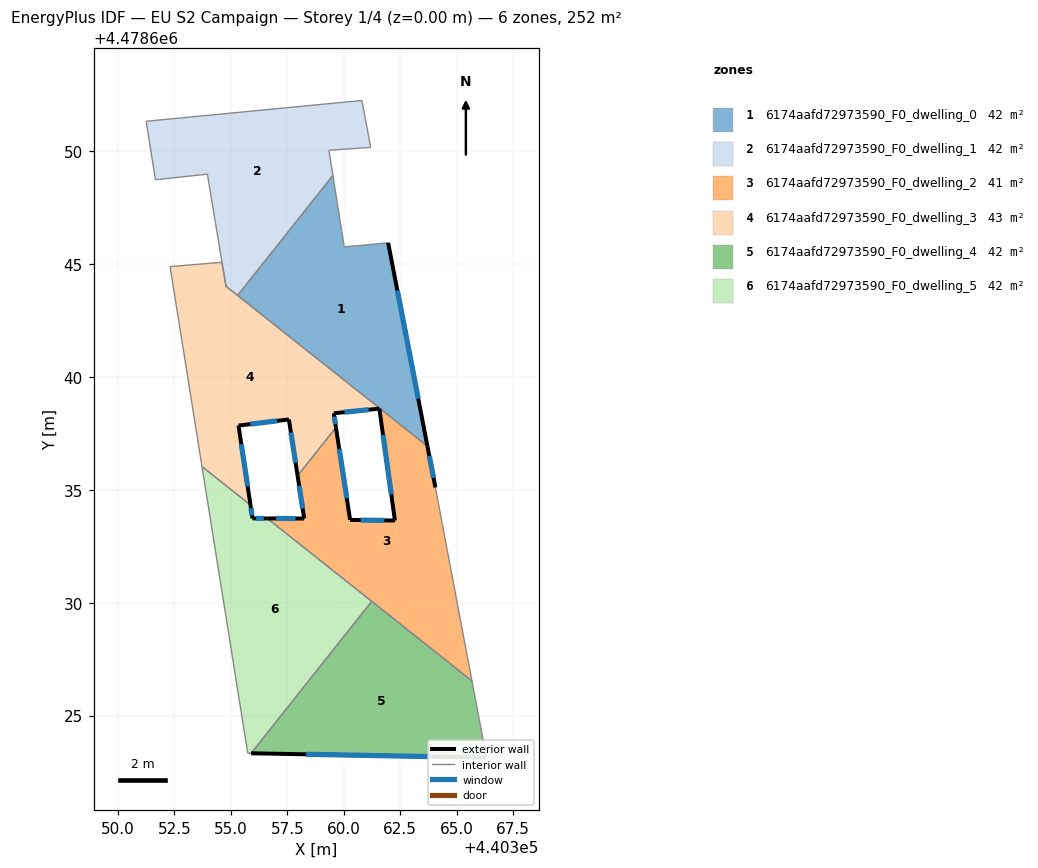
=== STOREY PLAN SPEC (per zone: floor XY polygon, exterior-wall plan segments, windows/doors) ===
zone 1: 6174aafd72973590_F0_dwelling_0  (41.7 m²)
  floor: (440361.96, 4478645.94) (440363.70, 4478636.93) (440355.30, 4478643.61) (440359.52, 4478648.92) (440360.02, 4478645.76)
  exterior wall: (440363.70, 4478636.93) – (440361.96, 4478645.94)  [9.2 m]
    window: (440363.30, 4478639.04) – (440362.37, 4478643.83)  [7.8 m²]
  interior walls: 6
zone 2: 6174aafd72973590_F0_dwelling_1  (41.7 m²)
  floor: (440360.80, 4478652.24) (440361.19, 4478650.17) (440359.34, 4478650.04) (440359.52, 4478648.92) (440355.30, 4478643.61) (440354.78, 4478644.01) (440353.96, 4478648.98) (440351.66, 4478648.73) (440351.24, 4478651.32)
  interior walls: 12
zone 3: 6174aafd72973590_F0_dwelling_2  (41.5 m²)
  floor: (440363.70, 4478636.93) (440364.06, 4478635.10) (440365.68, 4478626.53) (440356.61, 4478633.73) (440358.24, 4478633.73) (440357.95, 4478635.62) (440359.65, 4478637.76) (440360.28, 4478633.67) (440362.26, 4478633.64) (440361.58, 4478638.59) (440361.57, 4478638.62)
  exterior wall: (440357.95, 4478635.62) – (440358.24, 4478633.73)  [1.9 m]
    window: (440358.02, 4478635.18) – (440358.18, 4478634.17)  [1.6 m²]
  exterior wall: (440360.28, 4478633.67) – (440359.65, 4478637.76)  [4.1 m]
    window: (440360.13, 4478634.62) – (440359.80, 4478636.80)  [3.5 m²]
  exterior wall: (440362.26, 4478633.64) – (440360.28, 4478633.67)  [2.0 m]
    window: (440361.80, 4478633.65) – (440360.74, 4478633.66)  [1.7 m²]
  exterior wall: (440361.58, 4478638.59) – (440362.26, 4478633.64)  [5.0 m]
    window: (440361.74, 4478637.43) – (440362.10, 4478634.80)  [4.2 m²]
  exterior wall: (440361.57, 4478638.60) – (440361.58, 4478638.59)  [0.0 m]
  exterior wall: (440364.06, 4478635.10) – (440363.70, 4478636.93)  [1.9 m]
    window: (440363.97, 4478635.53) – (440363.79, 4478636.50)  [1.6 m²]
  exterior wall: (440358.24, 4478633.73) – (440356.61, 4478633.73)  [1.6 m]
    window: (440357.86, 4478633.73) – (440357.00, 4478633.73)  [1.4 m²]
  interior walls: 7
zone 4: 6174aafd72973590_F0_dwelling_3  (43.0 m²)
  floor: (440361.57, 4478638.62) (440361.57, 4478638.60) (440359.55, 4478638.39) (440359.65, 4478637.76) (440357.95, 4478635.62) (440357.57, 4478638.12) (440355.34, 4478637.85) (440355.87, 4478634.33) (440353.72, 4478636.03) (440352.30, 4478644.89) (440354.60, 4478645.08) (440354.78, 4478644.02)
  exterior wall: (440359.55, 4478638.39) – (440361.57, 4478638.60)  [2.0 m]
    window: (440360.03, 4478638.44) – (440361.10, 4478638.55)  [1.7 m²]
  exterior wall: (440359.65, 4478637.76) – (440359.55, 4478638.39)  [0.6 m]
    window: (440359.63, 4478637.91) – (440359.58, 4478638.24)  [0.5 m²]
  exterior wall: (440357.57, 4478638.12) – (440357.95, 4478635.62)  [2.5 m]
    window: (440357.66, 4478637.53) – (440357.86, 4478636.20)  [2.1 m²]
  exterior wall: (440355.34, 4478637.85) – (440357.57, 4478638.12)  [2.2 m]
    window: (440355.86, 4478637.91) – (440357.04, 4478638.05)  [1.9 m²]
  exterior wall: (440355.87, 4478634.33) – (440355.34, 4478637.85)  [3.6 m]
    window: (440355.74, 4478635.15) – (440355.46, 4478637.02)  [3.0 m²]
  exterior wall: (440354.78, 4478644.01) – (440354.78, 4478644.02)  [0.0 m]
  interior walls: 8
zone 5: 6174aafd72973590_F0_dwelling_4  (42.0 m²)
  floor: (440365.68, 4478626.53) (440366.32, 4478623.14) (440355.89, 4478623.33) (440361.24, 4478630.06)
  exterior wall: (440355.89, 4478623.33) – (440366.32, 4478623.14)  [10.4 m]
    window: (440358.33, 4478623.29) – (440363.88, 4478623.18)  [8.8 m²]
  interior walls: 3
zone 6: 6174aafd72973590_F0_dwelling_5  (42.0 m²)
  floor: (440356.61, 4478633.73) (440361.24, 4478630.06) (440355.89, 4478623.33) (440355.74, 4478623.33) (440353.72, 4478636.03) (440355.87, 4478634.33) (440355.96, 4478633.73)
  exterior wall: (440355.96, 4478633.73) – (440355.87, 4478634.33)  [0.6 m]
    window: (440355.93, 4478633.87) – (440355.89, 4478634.19)  [0.5 m²]
  exterior wall: (440356.61, 4478633.73) – (440355.96, 4478633.73)  [0.7 m]
    window: (440356.46, 4478633.73) – (440356.11, 4478633.73)  [0.6 m²]
  interior walls: 5

=== DERIVED (storey summary) ===
Building: EU S2 Campaign
Storey: 1 of 4  (floor level z = 0.00 m)
Storey gross floor area: 251.9 m²
Zones on this storey: 6
  - 6174aafd72973590_F0_dwelling_0: floor 41.7 m²; exterior wall 9.2 m (27.5 m²); 1 window(s) 7.8 m²; WWR 28.3%
  - 6174aafd72973590_F0_dwelling_1: floor 41.7 m²
  - 6174aafd72973590_F0_dwelling_2: floor 41.5 m²; exterior wall 16.5 m (49.6 m²); 6 window(s) 14.0 m²; WWR 28.3%
  - 6174aafd72973590_F0_dwelling_3: floor 43.0 m²; exterior wall 11.0 m (33.0 m²); 5 window(s) 9.3 m²; WWR 28.3%
  - 6174aafd72973590_F0_dwelling_4: floor 42.0 m²; exterior wall 10.4 m (31.3 m²); 1 window(s) 8.8 m²; WWR 28.3%
  - 6174aafd72973590_F0_dwelling_5: floor 42.0 m²; exterior wall 1.3 m (3.8 m²); 2 window(s) 1.1 m²; WWR 28.3%
Zone adjacency (shared interzone walls):
  - 6174aafd72973590_F0_dwelling_0 ↔ 6174aafd72973590_F0_dwelling_1
  - 6174aafd72973590_F0_dwelling_0 ↔ 6174aafd72973590_F0_dwelling_2
  - 6174aafd72973590_F0_dwelling_0 ↔ 6174aafd72973590_F0_dwelling_3
  - 6174aafd72973590_F0_dwelling_1 ↔ 6174aafd72973590_F0_dwelling_3
  - 6174aafd72973590_F0_dwelling_2 ↔ 6174aafd72973590_F0_dwelling_3
  - 6174aafd72973590_F0_dwelling_2 ↔ 6174aafd72973590_F0_dwelling_4
  - 6174aafd72973590_F0_dwelling_2 ↔ 6174aafd72973590_F0_dwelling_5
  - 6174aafd72973590_F0_dwelling_3 ↔ 6174aafd72973590_F0_dwelling_5
  - 6174aafd72973590_F0_dwelling_4 ↔ 6174aafd72973590_F0_dwelling_5